Labelled photos from "fridge_type_real", an image-classification folder in krishte/VisionPricing. The possible labels are: bottom freezer refrigerator, french door refrigerator, side by side refrigerator, top freezer refrigerator.

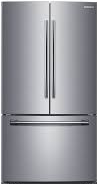
Label: french door refrigerator

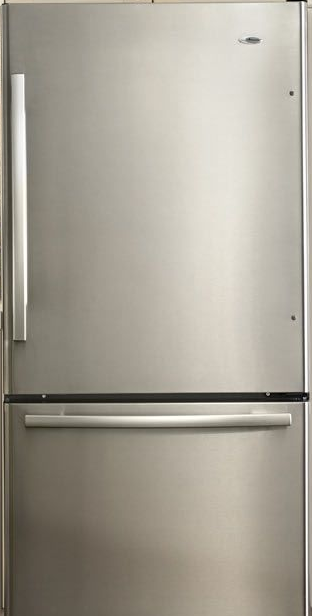
Label: bottom freezer refrigerator

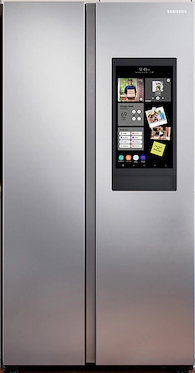
Label: side by side refrigerator

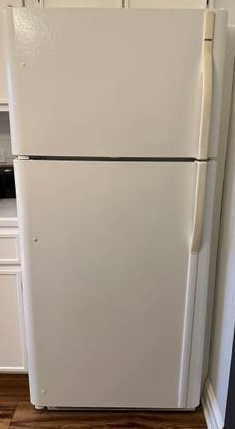
Label: top freezer refrigerator

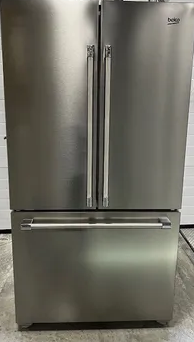
Label: french door refrigerator

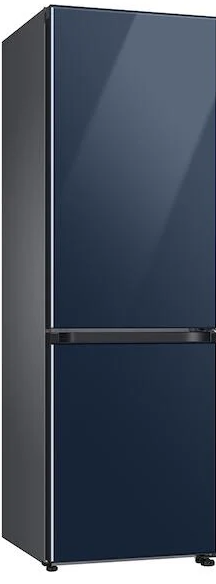
Label: bottom freezer refrigerator
